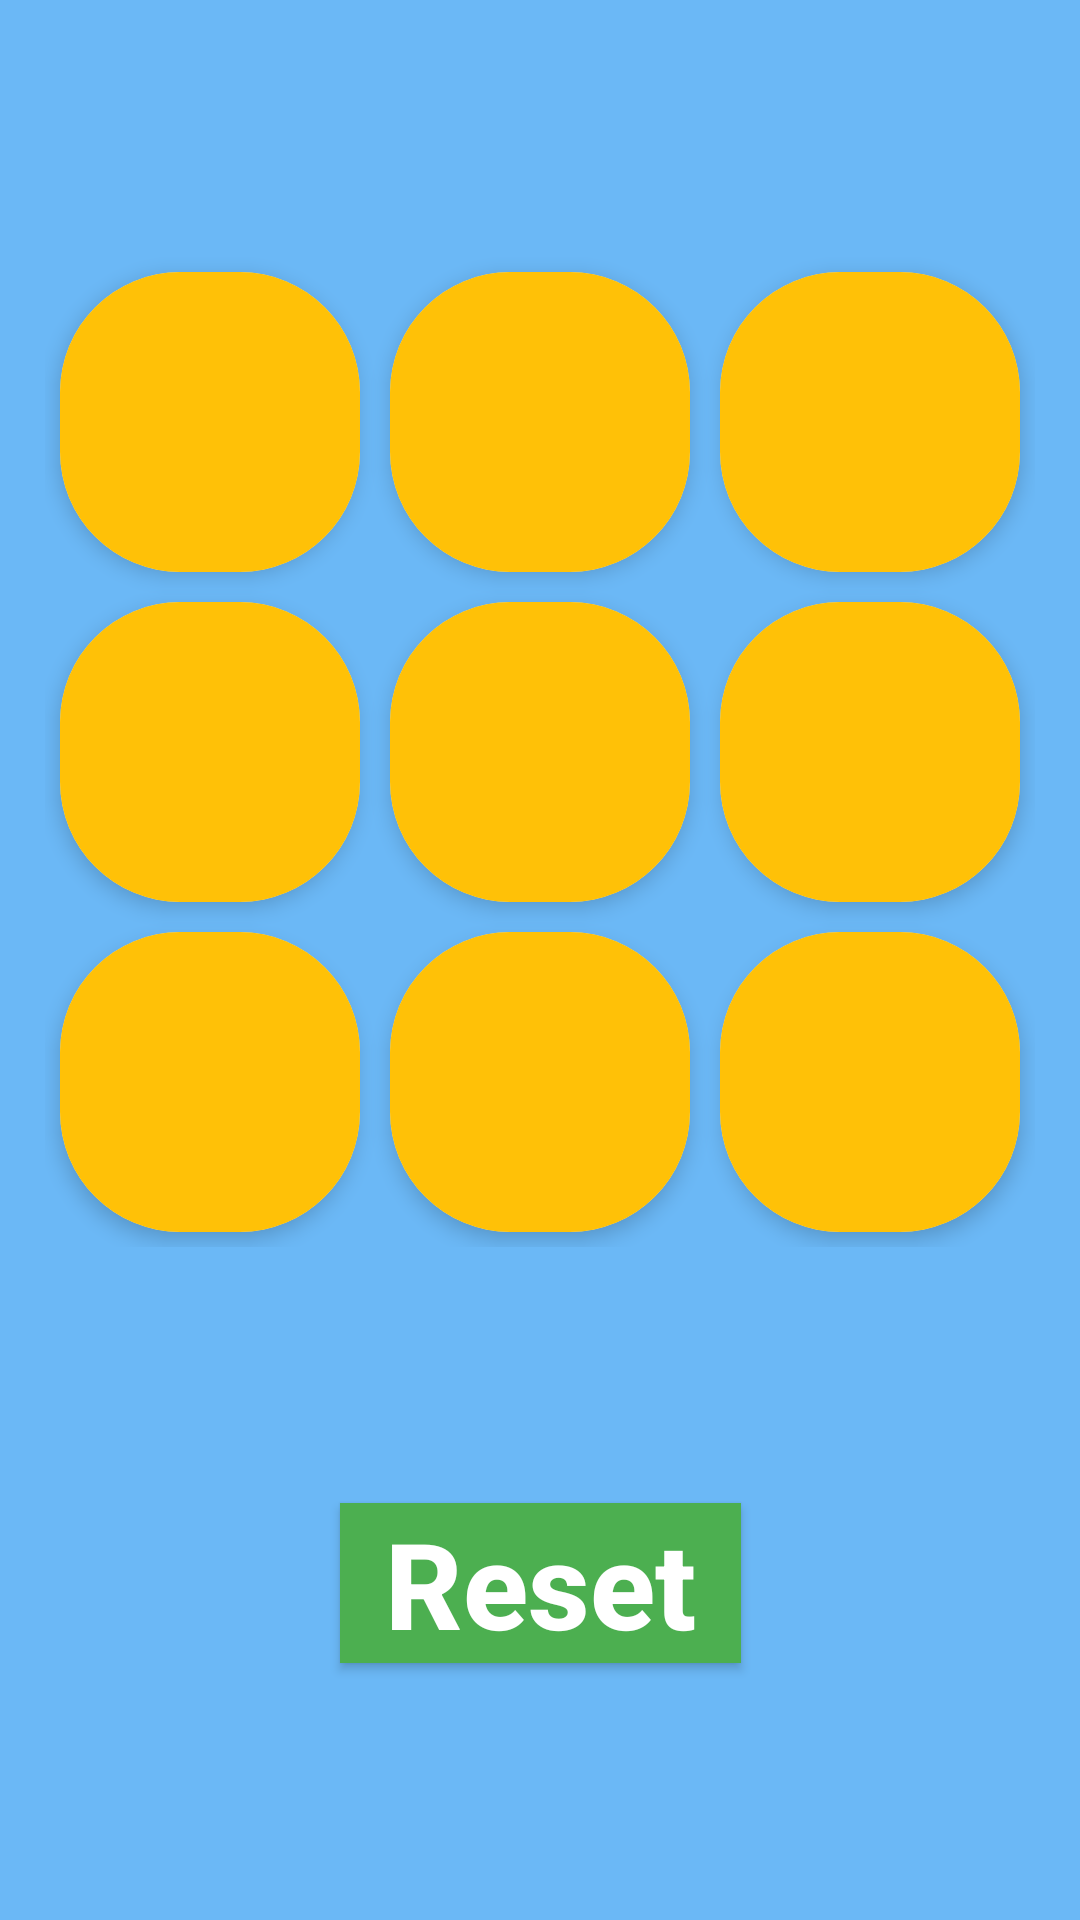

Layout XML and referenced resources for this Android screen:
<!-- AndroidManifest.xml: application theme Theme.TicTacToeDemo -->
<!-- res/layout/activity_main.xml -->
<?xml version="1.0" encoding="utf-8"?>
<androidx.constraintlayout.widget.ConstraintLayout xmlns:android="http://schemas.android.com/apk/res/android"
    xmlns:app="http://schemas.android.com/apk/res-auto"
    xmlns:tools="http://schemas.android.com/tools"
    android:layout_width="match_parent"
    android:layout_height="match_parent"
    android:background="#6BB8F6"
    app:layout_editor_absoluteY="81dp"
    tools:context=".MainActivity">
<ImageView
    app:layout_constraintStart_toStartOf="parent"
    app:layout_constraintTop_toTopOf="parent"
    android:layout_width="wrap_content"
    android:paddingStart="40dp"
    android:src="@drawable/tic3"
    android:paddingEnd="140dp"
    android:layout_height="wrap_content"/>
    <GridLayout
        android:id="@+id/gridLayout"
        android:layout_width="wrap_content"
        android:layout_height="wrap_content"
        android:columnCount="3"
        android:rowCount="3"
        app:layout_constraintBottom_toTopOf="@id/button_Start"
        app:layout_constraintEnd_toEndOf="parent"
        app:layout_constraintStart_toStartOf="parent"
        app:layout_constraintTop_toTopOf="parent">

        <androidx.cardview.widget.CardView
            android:layout_width="wrap_content"
            android:layout_margin="5dp"

            android:layout_height="wrap_content"
            app:cardCornerRadius="40dp"
            app:cardElevation="4dp">


            <ImageView
                android:padding="25dp"
                android:id="@+id/button0"
                android:layout_width="100dp"
                android:layout_height="100dp"
                android:background="#FFC107"

                android:textColor="@color/black"
                android:textSize="?android:attr/windowTitleSize"
                android:textStyle="bold" />
        </androidx.cardview.widget.CardView>

        <androidx.cardview.widget.CardView
            android:layout_width="wrap_content"
            android:layout_margin="5dp"

            android:layout_height="wrap_content"
            app:cardCornerRadius="40dp"
            app:cardElevation="4dp">


            <ImageView
                android:padding="25dp"
                android:id="@+id/button1"
                android:layout_width="100dp"
                android:background="#FFC107"

                android:layout_height="100dp"
                android:textColor="@color/black"
                android:textSize="?android:attr/windowTitleSize"
                android:textStyle="bold" />
        </androidx.cardview.widget.CardView>

        <androidx.cardview.widget.CardView
            android:layout_width="wrap_content"
            android:layout_margin="5dp"

            android:layout_height="wrap_content"
            app:cardCornerRadius="40dp"
            app:cardElevation="4dp">


            <ImageView
                android:padding="25dp"
                android:id="@+id/button2"
                android:layout_width="100dp"
                android:background="#FFC107"
                android:layout_height="100dp"
                android:textColor="@color/black"
                android:textSize="?android:attr/windowTitleSize"
                android:textStyle="bold" />
        </androidx.cardview.widget.CardView>

        <androidx.cardview.widget.CardView
            android:layout_width="wrap_content"
            android:layout_margin="5dp"

            android:layout_height="wrap_content"
            app:cardCornerRadius="40dp"
            app:cardElevation="4dp">


            <ImageView
                android:padding="25dp"
                android:id="@+id/button3"
                android:layout_width="100dp"
                android:layout_height="100dp"
                android:background="#FFC107"

                android:textColor="@color/black"
                android:textSize="?android:attr/windowTitleSize"
                android:textStyle="bold" />
        </androidx.cardview.widget.CardView>

        <androidx.cardview.widget.CardView
            android:layout_width="wrap_content"
            android:layout_margin="5dp"

            android:layout_height="wrap_content"
            app:cardCornerRadius="40dp"
            app:cardElevation="4dp">


            <ImageView
                android:padding="25dp"
                android:id="@+id/button4"
                android:layout_width="100dp"
                android:layout_height="100dp"
                android:textColor="@color/black"
                android:background="#FFC107"

                android:textSize="?android:attr/windowTitleSize"
                android:textStyle="bold" />
        </androidx.cardview.widget.CardView>

        <androidx.cardview.widget.CardView
            android:layout_width="wrap_content"
            android:layout_margin="5dp"

            android:layout_height="wrap_content"
            app:cardCornerRadius="40dp"
            app:cardElevation="4dp">


            <ImageView
                android:padding="25dp"
                android:id="@+id/button5"
                android:layout_width="100dp"
                android:layout_height="100dp"
                android:textColor="@color/black"
                android:background="#FFC107"

                android:textSize="?android:attr/windowTitleSize"
                android:textStyle="bold" />
        </androidx.cardview.widget.CardView>

        <androidx.cardview.widget.CardView
            android:layout_width="wrap_content"
            android:layout_margin="5dp"

            android:layout_height="wrap_content"
            app:cardCornerRadius="40dp"
            app:cardElevation="4dp">


            <ImageView
                android:padding="25dp"
                android:id="@+id/button6"
                android:layout_width="100dp"
                android:layout_height="100dp"
                android:textColor="@color/black"
                android:background="#FFC107"

                android:textSize="?android:attr/windowTitleSize"
                android:textStyle="bold" />
        </androidx.cardview.widget.CardView>

        <androidx.cardview.widget.CardView
            android:layout_width="wrap_content"
            android:layout_margin="5dp"

            android:layout_height="wrap_content"
            app:cardCornerRadius="40dp"
            app:cardElevation="4dp">


            <ImageView
                android:id="@+id/button7"
                android:layout_width="100dp"
                android:padding="25dp"
                android:layout_height="100dp"
                android:background="#FFC107"

                android:textColor="@color/black"
                android:textSize="?android:attr/windowTitleSize"
                android:textStyle="bold" />
        </androidx.cardview.widget.CardView>

        <androidx.cardview.widget.CardView
            android:layout_width="wrap_content"
            android:layout_margin="5dp"

            android:layout_height="wrap_content"
            app:cardCornerRadius="40dp"
            app:cardElevation="4dp">


            <ImageView
                android:padding="25dp"
                android:id="@+id/button8"
                android:layout_width="100dp"
                android:layout_height="100dp"
                android:textColor="@color/black"
                android:background="#FFC107"
                android:textSize="?android:attr/windowTitleSize"
                android:textStyle="bold" />
        </androidx.cardview.widget.CardView>

    </GridLayout>


    <androidx.appcompat.widget.AppCompatButton
        android:layout_width="wrap_content"
        android:text="Reset"
        android:textStyle="bold"
        android:background="#4CAF50"
        android:textColor="@color/white"
        android:textAllCaps="false"
        android:paddingStart="15dp"
        android:paddingEnd="15dp"
        android:id="@+id/button_Start"
        android:textSize="40sp"
        app:layout_constraintTop_toBottomOf="@+id/gridLayout"
        app:layout_constraintLeft_toLeftOf="parent"
        app:layout_constraintRight_toRightOf="parent"
        app:layout_constraintBottom_toBottomOf="parent"
        android:layout_height="wrap_content" />


</androidx.constraintlayout.widget.ConstraintLayout>
<!-- resources referenced by this layout -->
<resources>
  <style name="Theme.TicTacToeDemo" parent="Theme.MaterialComponents.DayNight.NoActionBar">
          
          <item name="colorPrimary">@color/purple_500</item>
          <item name="colorPrimaryVariant">@color/purple_700</item>
          <item name="colorOnPrimary">@color/white</item>
          
          <item name="colorSecondary">@color/teal_200</item>
          <item name="colorSecondaryVariant">@color/teal_700</item>
          <item name="colorOnSecondary">@color/black</item>
          
          <item name="android:statusBarColor">?attr/colorPrimaryVariant</item>
          
      </style>
  <!-- not gathered from this repository: default colours our renderer supplied (Android Studio template values) -->
  <color name="purple_500">#FF6200EE</color>
  <color name="purple_700">#FF3700B3</color>
  <color name="teal_200">#FF03DAC5</color>
  <color name="teal_700">#FF018786</color>
  <color name="black">#FF000000</color>
  <color name="white">#FFFFFFFF</color>
</resources>
